pico-8 play session: mixed d-pad (fixed 12-tick cycle)

[t = 2 s] mixed d-pad (1.2s cycle ×~1): → ← ↑ ↓ + 🅾/❎ taps, ~2s
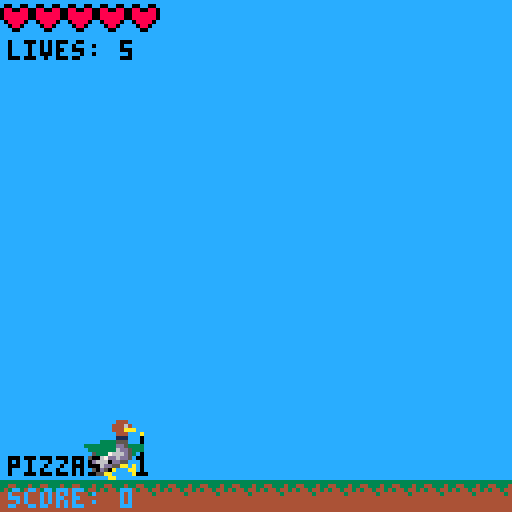
[t = 4 s] mixed d-pad (1.2s cycle ×~3): → ← ↑ ↓ + 🅾/❎ taps, ~4s
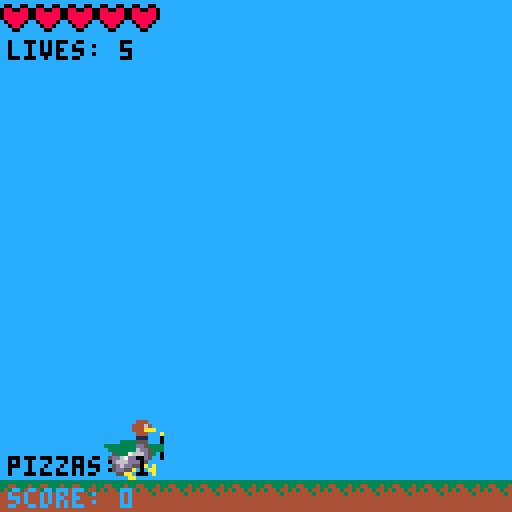
[t = 8 s] mixed d-pad (1.2s cycle ×~6): → ← ↑ ↓ + 🅾/❎ taps, ~8s
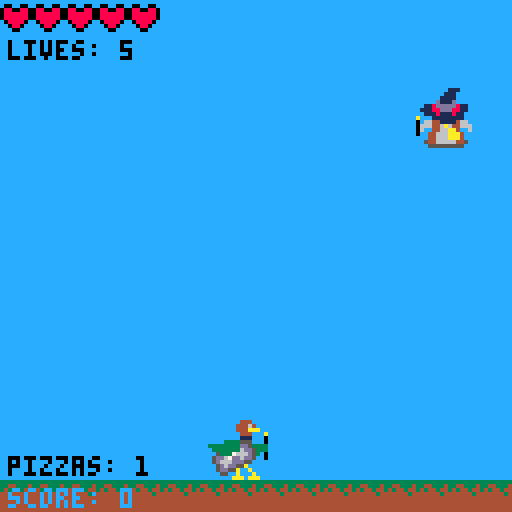

pico-8 cartridge
version 8
__lua__

spritesize = 8
gamespeed = 1
pizzaspeed = 1
extrapizzas = 0
points = 0
lives = 5
maxlives = 5
pointsmultiplier = 1
mpincreasepointcost = 5
isalive = true
hasstarted = false


evilduck = {}
evilduck.position = {["x"] = 0, ["y"] = 128-3*spritesize}
evilduck.sprites = {["standing"] = 1 ,["walking1"] = 3, ["walking2"] = 1, ["spell"] = 33}
evilduck.state = "standing"
evilduck.nextactioncounter = 30*4
evilduck.counter = 0
evilduck.spriteindex = 1
evilduck.iswalking = false
evilduck.castspell = false
evilduck.movetox = 0
evilduck.speed = 1
evilduck.flipx = false
evilduck.hasfired = true
evilduck.draw = function()
    palt(14, true)
    if(evilduck.flipx == false)then
        spr(evilduck.sprites[evilduck.state], evilduck.position.x, evilduck.position.y)
        spr(evilduck.sprites[evilduck.state]+1, evilduck.position.x+spritesize, evilduck.position.y)
        spr(evilduck.sprites[evilduck.state]+16, evilduck.position.x, evilduck.position.y+spritesize)
        spr(evilduck.sprites[evilduck.state]+17, evilduck.position.x+spritesize, evilduck.position.y+spritesize)
    else
        spr(evilduck.sprites[evilduck.state], evilduck.position.x+spritesize, evilduck.position.y, 1,1,true)
        spr(evilduck.sprites[evilduck.state]+1, evilduck.position.x, evilduck.position.y, 1,1,true)
        spr(evilduck.sprites[evilduck.state]+16, evilduck.position.x+spritesize, evilduck.position.y+spritesize, 1,1,true)
        spr(evilduck.sprites[evilduck.state]+17, evilduck.position.x, evilduck.position.y+spritesize, 1,1,true)
    end
    palt(14, false)
end
evilduck.update = function()
    local spawnoffset =  - spritesize
    evilduck.nextactioncounter += 1*gamespeed
    if(evilduck.movetox - evilduck.position.x == 0 and evilduck.castspell == false)then evilduck.nextactioncounter += 2*gamespeed end    
    if(evilduck.nextactioncounter >= 30*4 and evilduck.hasfired == false)then
        evilduck.castspell = true
        evilduck.hasfired = true
        sfx(1)
        local xdir = player.position.x-(evilduck.position.x+spawnoffset)
        local ydir = (player.position.y+spritesize)-(evilduck.position.y+spawnoffset)
        if(abs(xdir) > abs(ydir))then 
            ydir = ydir/xdir
            ydir = -abs(ydir)
            xdir /= abs(xdir)
        elseif(abs(ydir) > abs(xdir))then
            xdir = xdir/abs(ydir)
            --ydir /= abs(ydir)
            ydir = -1
        else
            xdir /= abs(xdir)
            --ydir /= abs(ydir)
            ydir = 1
        end
        pizzas[#pizzas+1] = spawner.createpizza(evilduck.position.x, evilduck.position.y+spawnoffset, xdir, ydir, 2)
        for i=1, extrapizzas, 1 do
            pizzas[#pizzas+1] = spawner.createpizza(evilduck.position.x, evilduck.position.y+spawnoffset, xdir + random(-2,2), ydir, 2)
        end
    end
    if(evilduck.nextactioncounter >= 30*5)then
        evilduck.hasfired = false
        evilduck.castspell = false
        evilduck.nextactioncounter = 0
        evilduck.movetox = random(30,128-30-2*spritesize)
    end
    
    evilduck.counter += 1*gamespeed
    if(evilduck.counter >= 10)then
        evilduck.counter = 0
        if(evilduck.spriteindex == 1)then evilduck.spriteindex = 2
        elseif(evilduck.spriteindex == 2)then evilduck.spriteindex = 1 end
    end
    if(evilduck.iswalking == true)then
        evilduck.state = "walking"..evilduck.spriteindex 
    elseif(evilduck.castspell)then
        evilduck.state = "spell"
    else
        evilduck.state = "standing"
    end
    if(evilduck.movetox > 128-30-spritesize*2)then evilduck.movetox = 128-30-spritesize*2
    elseif(evilduck.movetox < 30)then evilduck.movetox = 30 end
    evilduck.position.x = moveto(evilduck.position.x, evilduck.movetox, evilduck.speed*gamespeed)
    
    if(evilduck.movetox - evilduck.position.x == 0)then
       evilduck.iswalking = false
    else
        evilduck.iswalking = true
        if(evilduck.movetox - evilduck.position.x < 0)then evilduck.flipx = true
        else evilduck.flipx = false end
    end
    
end




player = {}
player.position = {["x"] = 128/2-spritesize,["y"] = 30}
player.sprites = {130, 128, 132, 35, 160}
player.spriteindex = 1
player.counter = 0
player.damagecounter = 0
player.speed = 3
player.animdir = 1
player.draw = function()
    palt(14, true)
    spr(player.sprites[player.spriteindex], player.position.x, player.position.y)
    spr(player.sprites[player.spriteindex]+1, player.position.x+spritesize, player.position.y)
    spr(player.sprites[player.spriteindex]+16, player.position.x, player.position.y+spritesize)
    spr(player.sprites[player.spriteindex]+17, player.position.x+spritesize, player.position.y+spritesize)
    palt(14, false)
end
player.update = function()
    
    player.counter += 1*gamespeed
    if(increaseeffect.isincreasing == true and player.damaged == false)then
        player.spriteindex = 5
    elseif(player.damaged == false)then
        if(player.spriteindex > 3)then 
            player.spriteindex = 1 
            animdir = 1
        end
        if(player.counter >= 10)then
            player.counter = 0
            if(player.spriteindex == 1)then 
                player.animdir = 1
                player.spriteindex = 2
            elseif(player.spriteindex == 2)then 
                if(player.animdir == 1)then
                    player.spriteindex = 3
                else
                    player.spriteindex = 1
                end
            elseif(player.spriteindex == 3)then 
                player.animdir = -1
                player.spriteindex = 2 
            end
        end
    else
        if(player.spriteindex < 4)then player.spriteindex = 4 end
        if(player.counter >= 10) then
            player.counter = 0
            if(player.spriteindex == 4)then player.spriteindex = 5
            elseif(player.spriteindex == 5)then player.spriteindex = 4 end
        end
        player.damagecounter += 1*gamespeed
        if(player.damagecounter >= 30)then
            player.damagecounter = 0
            player.damaged = false 
        end
    end
    
    local dirx = 0
    if(btn(0, 0) == true)then dirx-=player.speed*gamespeed end
    if(btn(1, 0) == true)then dirx+=player.speed*gamespeed end
    local diry = 0
    if(btn(2, 0) == true)then diry-=player.speed*gamespeed end
    if(btn(3, 0) == true)then diry+=player.speed*gamespeed end
    local newx = player.position.x + dirx
    local newy = player.position.y + diry
    
    newx = clamp(newx, 0, 128-2*spritesize)
    newy = clamp(newy, 0, 128-6*spritesize)
    
    player.position.x = newx
    player.position.y = newy
end
player.takedamage = function()
    if(player.damaged == false)then
        player.damaged = true
        lives -= 1
        if(lives <= 0)then
            isalive = false
        else
            sfx(2)
        end
    end
end



fire = {}
fire.sprites = {134,136}
fire.spriteindex = 1
fire.counter = 0
fire.draw = function()
    palt(14, true)
    spr(fire.sprites[fire.spriteindex], player.position.x, player.position.y)
    spr(fire.sprites[fire.spriteindex]+1, player.position.x+spritesize, player.position.y)
    spr(fire.sprites[fire.spriteindex]+16, player.position.x, player.position.y+spritesize)
    spr(fire.sprites[fire.spriteindex]+17, player.position.x+spritesize, player.position.y+spritesize)
    palt(14, false)
end
fire.update = function()
    fire.counter += 1
    if(fire.counter >= 9)then
        fire.counter = 0
        if(fire.spriteindex == 1)then fire.spriteindex = 2
        elseif(fire.spriteindex == 2)then fire.spriteindex = 1 end
    end
end



increaseeffect = {}
increaseeffect.counter = 0
increaseeffect.sprites = {178,179}
increaseeffect.spriteindex = 1
increaseeffect.y = 0-spritesize
increaseeffect.isincreasing = false
increaseeffect.timetocomplete = 2
increaseeffect.draw = function()
    if(increaseeffect.isincreasing == true)then
        for i=0, 16, 1 do
            palt(0, true)
            spr(increaseeffect.sprites[increaseeffect.spriteindex], i*spritesize, increaseeffect.y)
            palt(0, false)
        end
    end
end
increaseeffect.update = function()
    if(increaseeffect.isincreasing == true)then
       increaseeffect.y += 128/increaseeffect.timetocomplete/30
        increaseeffect.counter += 1
        if(increaseeffect.counter >= 5)then
            if(increaseeffect.spriteindex == 1)then increaseeffect.spriteindex = 2
            elseif(increaseeffect.spriteindex == 2)then increaseeffect.spriteindex = 1 end
        end
        if(increaseeffect.y > 128)then
            increaseeffect.isincreasing = false
            pointsmultiplier += 0.2
        end
    end
end
increaseeffect.increase = function()
    if(increaseeffect.isincreasing == false)then
        points -= mpincreasepointcost
        increaseeffect.isincreasing = true
        increaseeffect.counter = 0
        increaseeffect.y = 0-spritesize
        sfx(4)
    end
end



gameoverscreen = {}
gameoverscreen.spriteindex = 1
gameoverscreen.counter = 0
gameoverscreen.draw = function()
    palt(0, false)
    rectfill(0,0,128,128,0)
    
    --pizza rain
    
    spr(192, 128/2-spritesize, 128/2-spritesize*2)
    spr(193, 128/2, 128/2-spritesize*2)
    if(gameoverscreen.spriteindex == 1)then
        spr(208, 128/2-spritesize, 128/2-spritesize)
        spr(209, 128/2, 128/2-spritesize)
        spr(224, 128/2-spritesize, 128/2)
        spr(225, 128/2, 128/2)
    else
        spr(194, 128/2-spritesize, 128/2-spritesize)
        spr(195, 128/2, 128/2-spritesize)
        spr(210, 128/2-spritesize, 128/2)
        spr(211, 128/2, 128/2)
    end
    for i=0, 7, 1 do
        spr(196+i, (128/2-4*spritesize)+i*spritesize, 128/2+spritesize) 
    end
    
    print("score: "..flr((points*pointsmultiplier)+0.5), 128/2-spritesize*4+3, 128/2+spritesize*2, 6)
    print("multiplier: "..pointsmultiplier, 128/2-spritesize*4+3, 128/2+spritesize*3-2, 6)
end
gameoverscreen.update = function()
    gameoverscreen.counter += 1
    if(gameoverscreen.counter >= 15)then
        gameoverscreen.counter = 0
        if(gameoverscreen.spriteindex == 1)then gameoverscreen.spriteindex = 2
        elseif(gameoverscreen.spriteindex == 2)then gameoverscreen.spriteindex = 1 end
    end
end


introscreen = {}
introscreen.draw = function()

    --rectfill(0,128/4-spritesize,128,128/4, 12)
    
    for i=0, 1, 1 do
        palt(14,true)
        pal(0,13)
        spr(33+i, (128/2-spritesize)+(i*spritesize), 128/4-spritesize) --226
        pal(0,0)
        palt(14,false)
    end
    
    for i=0, 3, 1 do
        palt(0,true)
        spr(244+i, (128/2-2*spritesize)+(i*spritesize)+7, 128/4 -1)
        palt(0,false)
    end
    
    for i=0, 4, 1 do
        spr(212+i, (128/2-2*spritesize)+(i*spritesize), 128/4 +spritesize )
    end

    for i=0, 4, 1 do
        spr(228+i, (128/2-2*spritesize)+(i*spritesize)+1, 128/4+spritesize +spritesize )
    end
        
    local xalign = 2
    
    print("dodge the duck's attacks", xalign+15,92-30)
    
    print("and score points!", xalign+29, 100-30)
    
    print("when burning, press 'x' to", xalign+11, 82)
    
    print("increase your score multiplier", xalign+2, 82+8)
    
    
    print("hold 'z' and 'x' to start",14,116)
    
    
end
introscreen.update = function()
    if(btn(4,0) == true and btn(5,0) == true)then
        hasstarted = true 
    end
end



spawner = {}
function spawner.createpizza(x,y, dirx, diry, speed)
    local ret = {}
    ret.counter = 0
    ret.spriteindex = 1
    ret.sprites = {80, 96}
    ret.position = {["x"] = x, ["y"] = y}
    ret.direction = {["x"] = dirx, ["y"] = diry}
    ret.speed = speed
    ret.isworthpoints = true
    ret.draw = function()
        palt(14, true)
        spr(ret.sprites[ret.spriteindex],ret.position.x, ret.position.y)
        spr(ret.sprites[ret.spriteindex]+1,ret.position.x+spritesize, ret.position.y)
        palt(14, false)
    end
    ret.update = function()
        
        if(overlaps(    ret.position.x+2, ret.position.y+2,(2*spritesize)-2, 4,    player.position.x+4, player.position.y + 5, (2*spritesize)-4, 10   ))then
            ret.isworthpoints = false
            player.takedamage() 
        end
        
        --ret.position.x += ret.direction.x * ret.speed*gamespeed
        --ret.position.y += ret.direction.y * ret.speed*gamespeed
        ret.position.x = moveto(ret.position.x, ret.position.x+ret.direction.x, ret.speed*gamespeed*pizzaspeed)
        ret.position.y = moveto(ret.position.y, ret.position.y+ret.direction.y, ret.speed*gamespeed*pizzaspeed)
        ret.counter += 1*gamespeed
        if(ret.counter >= 5)then
            ret.counter = 0
            if(ret.spriteindex == 1)then ret.spriteindex = 2
            elseif(ret.spriteindex == 2)then ret.spriteindex = 1 end
        end
    end
    return ret
end



function getextrapizzacount()
    local ret = 0
    --if(points >= 5)then ret += 1 end
    --if(points >= 15)then ret +=1 end
    
    for i=0, 9, 1 do
        if(points >= 5*(i+ret+1) and points >= 5)then
           ret += 1 
        end
    end
    
    ret += flr(((pointsmultiplier-1)*10)+0.5 )
    
    return ret
end


function getincreasecost()
    if(mpincreasepointcost < 2500)then
        local ret = 15
        ret += flr(((pointsmultiplier-1)*10)+0.5)*15
        return ret
    else
        return 2500
    end
end




pizzas = {}


function _init()
    palt(0, false)
    --for i=1, 20, 1 do
    --print(random(30, 128-30-2*spritesize))    
    --end
    --[[for i=0, 500, 1 do
        points += 1
        print(getextrapizzacount())
    end]]--
end


function _draw()
    palt(0, false)
    cls()
    
    if(hasstarted == false)then
    
    introscreen.draw()
    
    elseif(isalive == true and hasstarted == true)then
        
    rectfill(0,0,128,128, 12)
    
    
    if(#pizzas > 0)then
        for i=1, #pizzas, 1 do
            if(pizzas[i] != nil)then
                pizzas[i].draw() 
            end
        end
    end    
    
    for i=0, 16, 1 do
       spr(240, i*spritesize,128-spritesize) 
    end

    
    if(points >= mpincreasepointcost)then
       fire.draw()
    end
    
    
    player.draw()
    
    evilduck.draw()

    local mp = ""
    if(pointsmultiplier > 1)then mp = " (x"..pointsmultiplier..")" end
    
    print("score: "..flr(points)..mp, 2,128-spritesize+2, 12)
    
    print("pizzas: "..(extrapizzas+1), 2, 128-spritesize*2+2, 0 )
    
    
    for i=1, maxlives, 1 do
        palt(14, true)
        local s = 66
        if(lives < i)then s+=1 + 1 end  -- (+1 for colorblind)
        spr(s,0+((i-1)*spritesize),0)
        palt(14, false)
    end
        
    print("lives: "..lives, 2,spritesize+2, 0)

    increaseeffect.draw()
    
    --print(rnd(52)+30)
        --print(flr(((pointsmultiplier-1)*10)+0.5 ), 60, 60)
        
    else
        
        gameoverscreen.draw()
        
    end
        
end


function _update()
    
    if(hasstarted == false)then
    
    introscreen.update()
        
    elseif(isalive == true and hasstarted == true)then
    
    mpincreasepointcost = getincreasecost()
    
    extrapizzas = getextrapizzacount()
    
    if(#pizzas > 0)then
        for i=1, #pizzas, 1 do
            if(pizzas[i] != nil)then
                pizzas[i].update() 
            end
        end
        local newpizzas = {}
        for i=#pizzas, 1, -1 do
            if(pizzas[i] != nil) then
                if(not(pizzas[i].position.x <= 0-2*spritesize or pizzas[i].position.x >= 128+2*spritesize or pizzas[i].position.y <= 0-2*spritesize or pizzas[i].position.y >= 128+2*spritesize))then
                    newpizzas[#newpizzas+1] = pizzas[i]
                else
                    if(pizzas[i].isworthpoints == true)then
                       points += 1 * pointsmultiplier
                    end
                end
            end
        end
        pizzas = newpizzas
    end
    
    if(points >= mpincreasepointcost)then
        fire.update()
        if(btn(5,0) == true)then
            increaseeffect.increase() 
        end
    end
    
    increaseeffect.update()
    
    player.update()
    evilduck.update()
    
    else
        gameoverscreen.update()
        
    end
        
end


--util
function moveto(from, to, maxdelta)
    local dir = to-from
    if(abs(dir) > maxdelta)then 
        if(dir > 0)then dir = maxdelta
        elseif(dir < 0)then dir = -maxdelta end
    end
    return dir + from
end


function random(_min, _max)
   return rnd(_max-_min)+_min 
end

function clamp(val, _min, _max)
    if(val > _max)then return _max end
    if(val < _min)then return _min end
    return val
end

function overlaps(x1,y1,w1,h1,x2,y2,w2,h2)
    local overlaps = false
    if(x1+w1 >= x2 and x1 <= x2+w2 and y1+h1 >= y2 and y1 <= y2+h2)then
       overlaps = true 
    end
    return overlaps
end

function printmiddle(t, y)
    print(t,(128/2)-((#t*3)/2),y )
end
__gfx__
00000000eeeeeeeeeeeeeeeeeeeeeeeeeeeeeeee0000000000000000000000000000000000000000000000000000000000000000000000000000000000000000
00000000eeeeeeee444eeeeeeeeeeeee444eeeee0000000000000000000000000000000000000000000000000000000000000000000000000000000000000000
00700700eeeeeee44464eeeeeeeeeee44464eeee0000000000000000000000000000000000000000000000000000000000000000000000000000000000000000
00077000eeeeeee444aaaeeeeeeeeee444aaaeee0000000000000000000000000000000000000000000000000000000000000000000000000000000000000000
00077000eeeeeeee444eeeaeeeeeeeee444eeeae0000000000000000000000000000000000000000000000000000000000000000000000000000000000000000
00700700eeeeeeee111eee0eeeeeeeee111eee0e0000000000000000000000000000000000000000000000000000000000000000000000000000000000000000
00000000eeee3333555eee0eeeee3333555eee0e0000000000000000000000000000000000000000000000000000000000000000000000000000000000000000
0000000033333333dd53333e33333333dd53333e0000000000000000000000000000000000000000000000000000000000000000000000000000000000000000
eeeeeeeee33333336dd5333ee33333336dd5333e0000000000000000000000000000000000000000000000000000000000000000000000000000000000000000
eeeeeeeeee53337666d53e0eee53337666d53e0e0000000000000000000000000000000000000000000000000000000000000000000000000000000000000000
eeeeeeeee5dd67dd6dd5ee0ee5dd67dd6dd5ee0e0000000000000000000000000000000000000000000000000000000000000000000000000000000000000000
eeeeeeeee5d666ddd55eeeeee5d666ddd55eeeee0000000000000000000000000000000000000000000000000000000000000000000000000000000000000000
eeeeeeeeee5d6dd55aeeeeeeee5d6dd55aaeaeee0000000000000000000000000000000000000000000000000000000000000000000000000000000000000000
eeeeeeeeee5dd55aeeaeeeeeee5dd55aeeeaaeee0000000000000000000000000000000000000000000000000000000000000000000000000000000000000000
eeeeeeeeeee55eeaeeeaeeeeeee55aaeeeeeaeee0000000000000000000000000000000000000000000000000000000000000000000000000000000000000000
eeeeeeeeeeeeeeaaaeaaaeeeeeeeeeaaeeeeeeee0000000000000000000000000000000000000000000000000000000000000000000000000000000000000000
00000000eeeeeeeeeeeeeeeeeeeeeeeeeeeeeeee0000000000000000000000000000000000000000000000000000000000000000000000000000000000000000
00000000eeeeeee444eeaeeeeeeeeeeeeeeeeeee0000000000000000000000000000000000000000000000000000000000000000000000000000000000000000
00000000ee3eee44464aeeaeeeeeeeeeeeeeeeee0000000000000000000000000000000000000000000000000000000000000000000000000000000000000000
00000000e33eee4444aaae0eeeeeeeeeeeeeeeee0000000000000000000000000000000000000000000000000000000000000000000000000000000000000000
00000000e333eee4444eee0eeeeeeeeeeeeeeeee0000000000000000000000000000000000000000000000000000000000000000000000000000000000000000
00000000e33333ee111ee33eeeeeeeeeeeeeeeee0000000000000000000000000000000000000000000000000000000000000000000000000000000000000000
00000000ee333335555e333eeeeeeeeeeeeeeeee0000000000000000000000000000000000000000000000000000000000000000000000000000000000000000
00000000eee3333ddd53330eeeeeeeeeeeeeeeee0000000000000000000000000000000000000000000000000000000000000000000000000000000000000000
00000000eee533dd6dd5330eeeeeeeeeeeeeeeee0000000000000000000000000000000000000000000000000000000000000000000000000000000000000000
00000000ee55dd7666d53eeeeeeeeeeeeeeeeeee0000000000000000000000000000000000000000000000000000000000000000000000000000000000000000
00000000e5dd67dd6dd5eeeeeeeeeeeeeeeeeeee0000000000000000000000000000000000000000000000000000000000000000000000000000000000000000
00000000e5d666ddd55eeeeeeeeeeeeeeeeeeeee0000000000000000000000000000000000000000000000000000000000000000000000000000000000000000
00000000ee5d6dd55aeeeeeeeeeeeeeeeeeeeeee0000000000000000000000000000000000000000000000000000000000000000000000000000000000000000
00000000ee5dd55aeeaeeeeeeeeeeeeeeeeeeeee0000000000000000000000000000000000000000000000000000000000000000000000000000000000000000
00000000eee55eeaeeeaeeeeeeeeeeeeeeeeeeee0000000000000000000000000000000000000000000000000000000000000000000000000000000000000000
00000000eeeeeeaaaeaaaeeeeeeeeeeeeeeeeeee0000000000000000000000000000000000000000000000000000000000000000000000000000000000000000
eeeeeeeeeeeeeeeeeeeeeeeeeeeeeeeeeeeeeeee0000000000000000000000000000000000000000000000000000000000000000000000000000000000000000
e00000eeee000eeee00ee00ee00ee00ee00ee00e0000000000000000000000000000000000000000000000000000000000000000000000000000000000000000
ee0eee0eeee0e0ee0880088005500550066006600000000000000000000000000000000000000000000000000000000000000000000000000000000000000000
ee0eee0eeee0eeee0888888005555550066666600000000000000000000000000000000000000000000000000000000000000000000000000000000000000000
e00ee00eee00eeee0888888005555550066666600000000000000000000000000000000000000000000000000000000000000000000000000000000000000000
000e000ee000eeeee088880ee055550ee066660e0000000000000000000000000000000000000000000000000000000000000000000000000000000000000000
e0eee0eeee0eeeeeee0880eeee0550eeee0660ee0000000000000000000000000000000000000000000000000000000000000000000000000000000000000000
eeeeeeeeeeeeeeeeeee00eeeeee00eeeeee00eee0000000000000000000000000000000000000000000000000000000000000000000000000000000000000000
eeeeeeeeeeeeeeee0000000000000000000000000000000000000000000000000000000000000000000000000000000000000000000000000000000000000000
eeeeeeeeeeeeeeee0000000000000000000000000000000000000000000000000000000000000000000000000000000000000000000000000000000000000000
eeeeeeeeeeeeeeee0000000000000000000000000000000000000000000000000000000000000000000000000000000000000000000000000000000000000000
eeeeee88aaeeeeee0000000000000000000000000000000000000000000000000000000000000000000000000000000000000000000000000000000000000000
ee448aa88a8a44ee0000000000000000000000000000000000000000000000000000000000000000000000000000000000000000000000000000000000000000
eee4448a88444eee0000000000000000000000000000000000000000000000000000000000000000000000000000000000000000000000000000000000000000
eeeee444444eeeee0000000000000000000000000000000000000000000000000000000000000000000000000000000000000000000000000000000000000000
eeeeeeeeeeeeeeee0000000000000000000000000000000000000000000000000000000000000000000000000000000000000000000000000000000000000000
eeeeeeeeeeeeeeee0000000000000000000000000000000000000000000000000000000000000000000000000000000000000000000000000000000000000000
eeeeeeeeeeeeeeee0000000000000000000000000000000000000000000000000000000000000000000000000000000000000000000000000000000000000000
eeeeeeeeeeeeeeee0000000000000000000000000000000000000000000000000000000000000000000000000000000000000000000000000000000000000000
eeeeee8aa8eeeeee0000000000000000000000000000000000000000000000000000000000000000000000000000000000000000000000000000000000000000
ee44a88a88a844ee0000000000000000000000000000000000000000000000000000000000000000000000000000000000000000000000000000000000000000
eee44a8884444eee0000000000000000000000000000000000000000000000000000000000000000000000000000000000000000000000000000000000000000
eeee444444eeeeee0000000000000000000000000000000000000000000000000000000000000000000000000000000000000000000000000000000000000000
eeeeeeeeeeeeeeee0000000000000000000000000000000000000000000000000000000000000000000000000000000000000000000000000000000000000000
00000000000000000000000000000000000000000000000000000000000000000000000000000000000000000000000000000000000000000000000000000000
00000000000000000000000000000000000000000000000000000000000000000000000000000000000000000000000000000000000000000000000000000000
00000000000000000000000000000000000000000000000000000000000000000000000000000000000000000000000000000000000000000000000000000000
00000000000000000000000000000000000000000000000000000000000000000000000000000000000000000000000000000000000000000000000000000000
00000000000000000000000000000000000000000000000000000000000000000000000000000000000000000000000000000000000000000000000000000000
00000000000000000000000000000000000000000000000000000000000000000000000000000000000000000000000000000000000000000000000000000000
00000000000000000000000000000000000000000000000000000000000000000000000000000000000000000000000000000000000000000000000000000000
00000000000000000000000000000000000000000000000000000000000000000000000000000000000000000000000000000000000000000000000000000000
eeeeeeeeeeeeeeeeeeeeeeeeeeeeeeeeeeeeeeeeeeeeeeeeeeeeeeeeee9eeeeeeeeeeee9eeeeeeee000000000000000000000000000000000000000000000000
eeeeeeeee111eeeeeeeeeeeee111eeeeeeeeeeeee111eeeeeee99eeeee9eeeeeeeeeeee9eee9eeee000000000000000000000000000000000000000000000000
eeeeeeee111eeeeeeeeeeeee111eeeeeeeeeeeee111eeeeeeeee9eeee99eeeee9ee9ee999ee9eeee000000000000000000000000000000000000000000000000
eeeeeee1111eeeeeeeeeeee1111eeeeeeeeeeee1111eeeeeeee9eeee99ee99ee99e99eee9ee99eee000000000000000000000000000000000000000000000000
eeeeeed111deeeeeeeeeeed111deeeeeeeeeeed111deeeeeeeeeee9e9eee99eee9e999ee99ee9eee000000000000000000000000000000000000000000000000
eee118ddddd811eeeee118ddddd811eeeee118ddddd811eeeeeeee9e9eee99eeeeee999999e99eee000000000000000000000000000000000000000000000000
ee11188ddd8811eeee11188ddd8811eeee11188ddd8811eeeeeeee9999e999eeeeee9999999eeeee000000000000000000000000000000000000000000000000
eee1118111811eeeeee1118111811eeeeee1118111811eeeee9eee9999e999eeeeeeee99999eeeee000000000000000000000000000000000000000000000000
eaeee11111111eeeeaeee11111111eeeeaeee11111111eeeee99e99999999eeee9ee9e99999e99ee000000000000000000000000000000000000000000000000
e0e66441111466eee0e66441111466eee0e66441111466eeee99999999999eeeeeee999999999eee000000000000000000000000000000000000000000000000
e0666446a644666ee0666446a644666ee0666446a644666eeee9999999999eeeeeee999999999eee000000000000000000000000000000000000000000000000
e06ee44aaa44ee6ee06ee4466aa4ee6ee06ee4aa6644ee6e999999999999ee9eee9e999999999eee000000000000000000000000000000000000000000000000
e0ee446aaa644eeee0ee44666aaa4eeee0ee4aaa66644eeee99999999999e99eee999999999999ee000000000000000000000000000000000000000000000000
eeee446aaa644eeeeeee44666aaa4eeeeeee4aaa66644eeee99999999999999eeee99999999999ee000000000000000000000000000000000000000000000000
eee54466a66445eeeee54466666445eeeee54466666445eeee99999999999eeeeee99999999999ee000000000000000000000000000000000000000000000000
eeee555555555eeeeeee555555555eeeeeee555555555eeeeeee99999999eeeeeeee999999999eee000000000000000000000000000000000000000000000000
eeeeeeeeeee1eeee0000000000000000000000000000000000000000000000000000000000000000000000000000000000000000000000000000000000000000
eeeeeeeee11eeeee0000000000000000000000000000000000000000000000000000000000000000000000000000000000000000000000000000000000000000
eeeeeeee111eeeee0000000000000000000000000000000000000000000000000000000000000000000000000000000000000000000000000000000000000000
eeeeeeed11deeeee0000000000000000000000000000000000000000000000000000000000000000000000000000000000000000000000000000000000000000
eeeee8ddddd8eeee0000000000000000000000000000000000000000000000000000000000000000000000000000000000000000000000000000000000000000
eaee188ddd881eee0000000000000000000000000000000000000000000000000000000000000000000000000000000000000000000000000000000000000000
e0e11181118111ee0000000000000000000000000000000000000000000000000000000000000000000000000000000000000000000000000000000000000000
e01111111111111e0000000000000000000000000000000000000000000000000000000000000000000000000000000000000000000000000000000000000000
e06ee4411114ee6e0000000002000000000000000000000000000000000000000000000000000000000000000000000000000000000000000000000000000000
e0666446a644666e0000020000000000000000000000000000000000000000000000000000000000000000000000000000000000000000000000000000000000
eee66446a64466ee0000000000002002000000000000000000000000000000000000000000000000000000000000000000000000000000000000000000000000
eeeee44aaa44eeee0000000020022000000000000000000000000000000000000000000000000000000000000000000000000000000000000000000000000000
eeee446aaa644eee0202000020022020000000000000000000000000000000000000000000000000000000000000000000000000000000000000000000000000
eeee446aaa644eee0022020222002220000000000000000000000000000000000000000000000000000000000000000000000000000000000000000000000000
eee54466a66445ee2022020022002220000000000000000000000000000000000000000000000000000000000000000000000000000000000000000000000000
eeee555555555eee2222222222222222000000000000000000000000000000000000000000000000000000000000000000000000000000000000000000000000
00000000000000004466444444446644000888888808888808888888088888000088888088888808888808888800000000000000000000000000000000000000
00000444444000004466644444466644000800000808000808088808080008000080008080880808000808000800000000000000000000000000000000000000
00044444444440004446644444466444000808888808080808008008080888000080808080880808088808080800000000000000000000000000000000000000
00444444444444004444444444444444000808000808080808080808080088000080808080880808008808008800000000000000000000000000000000000000
04444444444444404444444444444444000808880808000808088808080888000080808080808808088808008800000000000000000000000000000000000000
0444444444444440444444aaaa444444000800000808080808088808080008000080008080088808000808080800000000000000000000000000000000000000
444444444444444444444aaaaaa44444000888888808888808888888088888000088888088888808888808888800000000000000000000000000000000000000
44444444444444444444aa9999aa4444000000000000000000000000000000000000000000000000000000000000000000000000000000000000000000000000
4466444444446644044a99999999a440000000000000000000000000000000000000000000000000000000000000000000000000000000000000000000000000
4466644444466644004a99999999a400088888800888888008888880088888800000000000000000000000000000000000000000000000000000000000000000
44466444444664440044aaaaaaaa4400080000800808808008000080080880800000000000000000000000000000000000000000000000000000000000000000
44444444444444440004444444444000088080800808808008088880080880800000000000000000000000000000000000000000000000000000000000000000
44444444444444440001111111111000088080800808808008088880080008800000000000000000000000000000000000000000000000000000000000000000
44444444444444440001111111111000080000800800008008000080080880800000000000000000000000000000000000000000000000000000000000000000
44444aaaaaa444440004444444444000088888800888888008888880088888800000000000000000000000000000000000000000000000000000000000000000
4444aaaaaaaa44440004444444444000000000000000000000000000000000000000000000000000000000000000000000000000000000000000000000000000
04499aaaaaa994400000044444400000000000000000000000000000000000000000000000000000000000000000000000000000000000000000000000000000
00449999999944000004488888844000088888888888888888888888888880000000000000000000000000000000000000000000000000000000000000000000
004444444444440000488888aa888400080808080800008000800080008880000000000000000000000000000000000000000000000000000000000000000000
00044444444440000488aa888888a840080808080888088080808088080880000000000000000000000000000000000000000000000000000000000000000000
00011111111110000488aa88888a8840080808080880888000800888080880000000000000000000000000000000000000000000000000000000000000000000
000111111111100048888888aa8a8884088080880800008080808080008880000000000000000000000000000000000000000000000000000000000000000000
000444444444400048a88aa8aa88a884088888888888888888888888888880000000000000000000000000000000000000000000000000000000000000000000
000444444444400048a888888888aa84000000000000000000000000000000000000000000000000000000000000000000000000000000000000000000000000
3333333300000000488aa88a88888884000000000000000000000000000000000000000000000000000000000000000000000000000000000000000000000000
3344333400000000488a8888aa88a884088888888888888880000000000000000000000000000000000000000000000000000000000000000000000000000000
343443440000000048888a88a888a884080008088080808880000000000000000000000000000000000000000000000000000000000000000000000000000000
444444340000000004aa8a8888888840080888088080808880000000000000000000000000000000000000000000000000000000000000000000000000000000
4444444400000000048a88aa8a8aa840080008088080808880000000000000000000000000000000000000000000000000000000000000000000000000000000
4444444400000000004888a88a888400080888080880808880000000000000000000000000000000000000000000000000000000000000000000000000000000
44444444000000000004488888844000080008008880800080000000000000000000000000000000000000000000000000000000000000000000000000000000
44444444000000000000044444400000088888888888888880000000000000000000000000000000000000000000000000000000000000000000000000000000
__gff__
0000000000000000000000000000000000000000000000000000000000000000000000000000000000000000000000000000000000000000000000000000000000000000000000000000000000000000000000000000000000000000000000000000000000000000000000000000000000000000000000000000000000000000
0000000000000000000000000000000000000000000000000000000000000000000000000000000000000000000000000000000000000000000000000000000000000000000000000000000000000000000000000000000000000000000000000000000000000000000000000000000000000000000000000000000000000000
__map__
4242424242424242424242424242424200000000000000000000000000000000000000000000000000000000000000000000000000000000000000000000000000000000000000000000000000000000000000000000000000000000000000000000000000000000000000000000000000000000000000000000000000000000
4242424242424242424242424242424200000000000000000000000000000000000000000000000000000000000000000000000000000000000000000000000000000000000000000000000000000000000000000000000000000000000000000000000000000000000000000000000000000000000000000000000000000000
4242424242424242424242424242424200000000000000000000000000000000000000000000000000000000000000000000000000000000000000000000000000000000000000000000000000000000000000000000000000000000000000000000000000000000000000000000000000000000000000000000000000000000
4242424242424242424242424242424200000000000000000000000000000000000000000000000000000000000000000000000000000000000000000000000000000000000000000000000000000000000000000000000000000000000000000000000000000000000000000000000000000000000000000000000000000000
4242424242424242424242424242424200000000000000000000000000000000000000000000000000000000000000000000000000000000000000000000000000000000000000000000000000000000000000000000000000000000000000000000000000000000000000000000000000000000000000000000000000000000
4242424242424242424242424242424200000000000000000000000000000000000000000000000000000000000000000000000000000000000000000000000000000000000000000000000000000000000000000000000000000000000000000000000000000000000000000000000000000000000000000000000000000000
4242424242424242424242424242424200000000000000000000000000000000000000000000000000000000000000000000000000000000000000000000000000000000000000000000000000000000000000000000000000000000000000000000000000000000000000000000000000000000000000000000000000000000
4242424242424242424242424242424200000000000000000000000000000000000000000000000000000000000000000000000000000000000000000000000000000000000000000000000000000000000000000000000000000000000000000000000000000000000000000000000000000000000000000000000000000000
f042424242424242424242424242424200000000000000000000000000000000000000000000000000000000000000000000000000000000000000000000000000000000000000000000000000000000000000000000000000000000000000000000000000000000000000000000000000000000000000000000000000000000
0000000000000000000000000000000000000000000000000000000000000000000000000000000000000000000000000000000000000000000000000000000000000000000000000000000000000000000000000000000000000000000000000000000000000000000000000000000000000000000000000000000000000000
0000000000000000000000000000000000000000000000000000000000000000000000000000000000000000000000000000000000000000000000000000000000000000000000000000000000000000000000000000000000000000000000000000000000000000000000000000000000000000000000000000000000000000
0000000000000000000000000000000000000000000000000000000000000000000000000000000000000000000000000000000000000000000000000000000000000000000000000000000000000000000000000000000000000000000000000000000000000000000000000000000000000000000000000000000000000000
0000000000000000000000000000000000000000000000000000000000000000000000000000000000000000000000000000000000000000000000000000000000000000000000000000000000000000000000000000000000000000000000000000000000000000000000000000000000000000000000000000000000000000
0000000000000000000000000000000000000000000000000000000000000000000000000000000000000000000000000000000000000000000000000000000000000000000000000000000000000000000000000000000000000000000000000000000000000000000000000000000000000000000000000000000000000000
0000000000000000000000000000000000000000000000000000000000000000000000000000000000000000000000000000000000000000000000000000000000000000000000000000000000000000000000000000000000000000000000000000000000000000000000000000000000000000000000000000000000000000
0000000000000000000000000000000000000000000000000000000000000000000000000000000000000000000000000000000000000000000000000000000000000000000000000000000000000000000000000000000000000000000000000000000000000000000000000000000000000000000000000000000000000000
0000000000000000000000000000000000000000000000000000000000000000000000000000000000000000000000000000000000000000000000000000000000000000000000000000000000000000000000000000000000000000000000000000000000000000000000000000000000000000000000000000000000000000
0000000000000000000000000000000000000000000000000000000000000000000000000000000000000000000000000000000000000000000000000000000000000000000000000000000000000000000000000000000000000000000000000000000000000000000000000000000000000000000000000000000000000000
0000000000000000000000000000000000000000000000000000000000000000000000000000000000000000000000000000000000000000000000000000000000000000000000000000000000000000000000000000000000000000000000000000000000000000000000000000000000000000000000000000000000000000
0000000000000000000000000000000000000000000000000000000000000000000000000000000000000000000000000000000000000000000000000000000000000000000000000000000000000000000000000000000000000000000000000000000000000000000000000000000000000000000000000000000000000000
0000000000000000000000000000000000000000000000000000000000000000000000000000000000000000000000000000000000000000000000000000000000000000000000000000000000000000000000000000000000000000000000000000000000000000000000000000000000000000000000000000000000000000
0000000000000000000000000000000000000000000000000000000000000000000000000000000000000000000000000000000000000000000000000000000000000000000000000000000000000000000000000000000000000000000000000000000000000000000000000000000000000000000000000000000000000000
0000000000000000000000000000000000000000000000000000000000000000000000000000000000000000000000000000000000000000000000000000000000000000000000000000000000000000000000000000000000000000000000000000000000000000000000000000000000000000000000000000000000000000
0000000000000000000000000000000000000000000000000000000000000000000000000000000000000000000000000000000000000000000000000000000000000000000000000000000000000000000000000000000000000000000000000000000000000000000000000000000000000000000000000000000000000000
0000000000000000000000000000000000000000000000000000000000000000000000000000000000000000000000000000000000000000000000000000000000000000000000000000000000000000000000000000000000000000000000000000000000000000000000000000000000000000000000000000000000000000
0000000000000000000000000000000000000000000000000000000000000000000000000000000000000000000000000000000000000000000000000000000000000000000000000000000000000000000000000000000000000000000000000000000000000000000000000000000000000000000000000000000000000000
0000000000000000000000000000000000000000000000000000000000000000000000000000000000000000000000000000000000000000000000000000000000000000000000000000000000000000000000000000000000000000000000000000000000000000000000000000000000000000000000000000000000000000
0000000000000000000000000000000000000000000000000000000000000000000000000000000000000000000000000000000000000000000000000000000000000000000000000000000000000000000000000000000000000000000000000000000000000000000000000000000000000000000000000000000000000000
0000000000000000000000000000000000000000000000000000000000000000000000000000000000000000000000000000000000000000000000000000000000000000000000000000000000000000000000000000000000000000000000000000000000000000000000000000000000000000000000000000000000000000
0000000000000000000000000000000000000000000000000000000000000000000000000000000000000000000000000000000000000000000000000000000000000000000000000000000000000000000000000000000000000000000000000000000000000000000000000000000000000000000000000000000000000000
0000000000000000000000000000000000000000000000000000000000000000000000000000000000000000000000000000000000000000000000000000000000000000000000000000000000000000000000000000000000000000000000000000000000000000000000000000000000000000000000000000000000000000
0000000000000000000000000000000000000000000000000000000000000000000000000000000000000000000000000000000000000000000000000000000000000000000000000000000000000000000000000000000000000000000000000000000000000000000000000000000000000000000000000000000000000000
